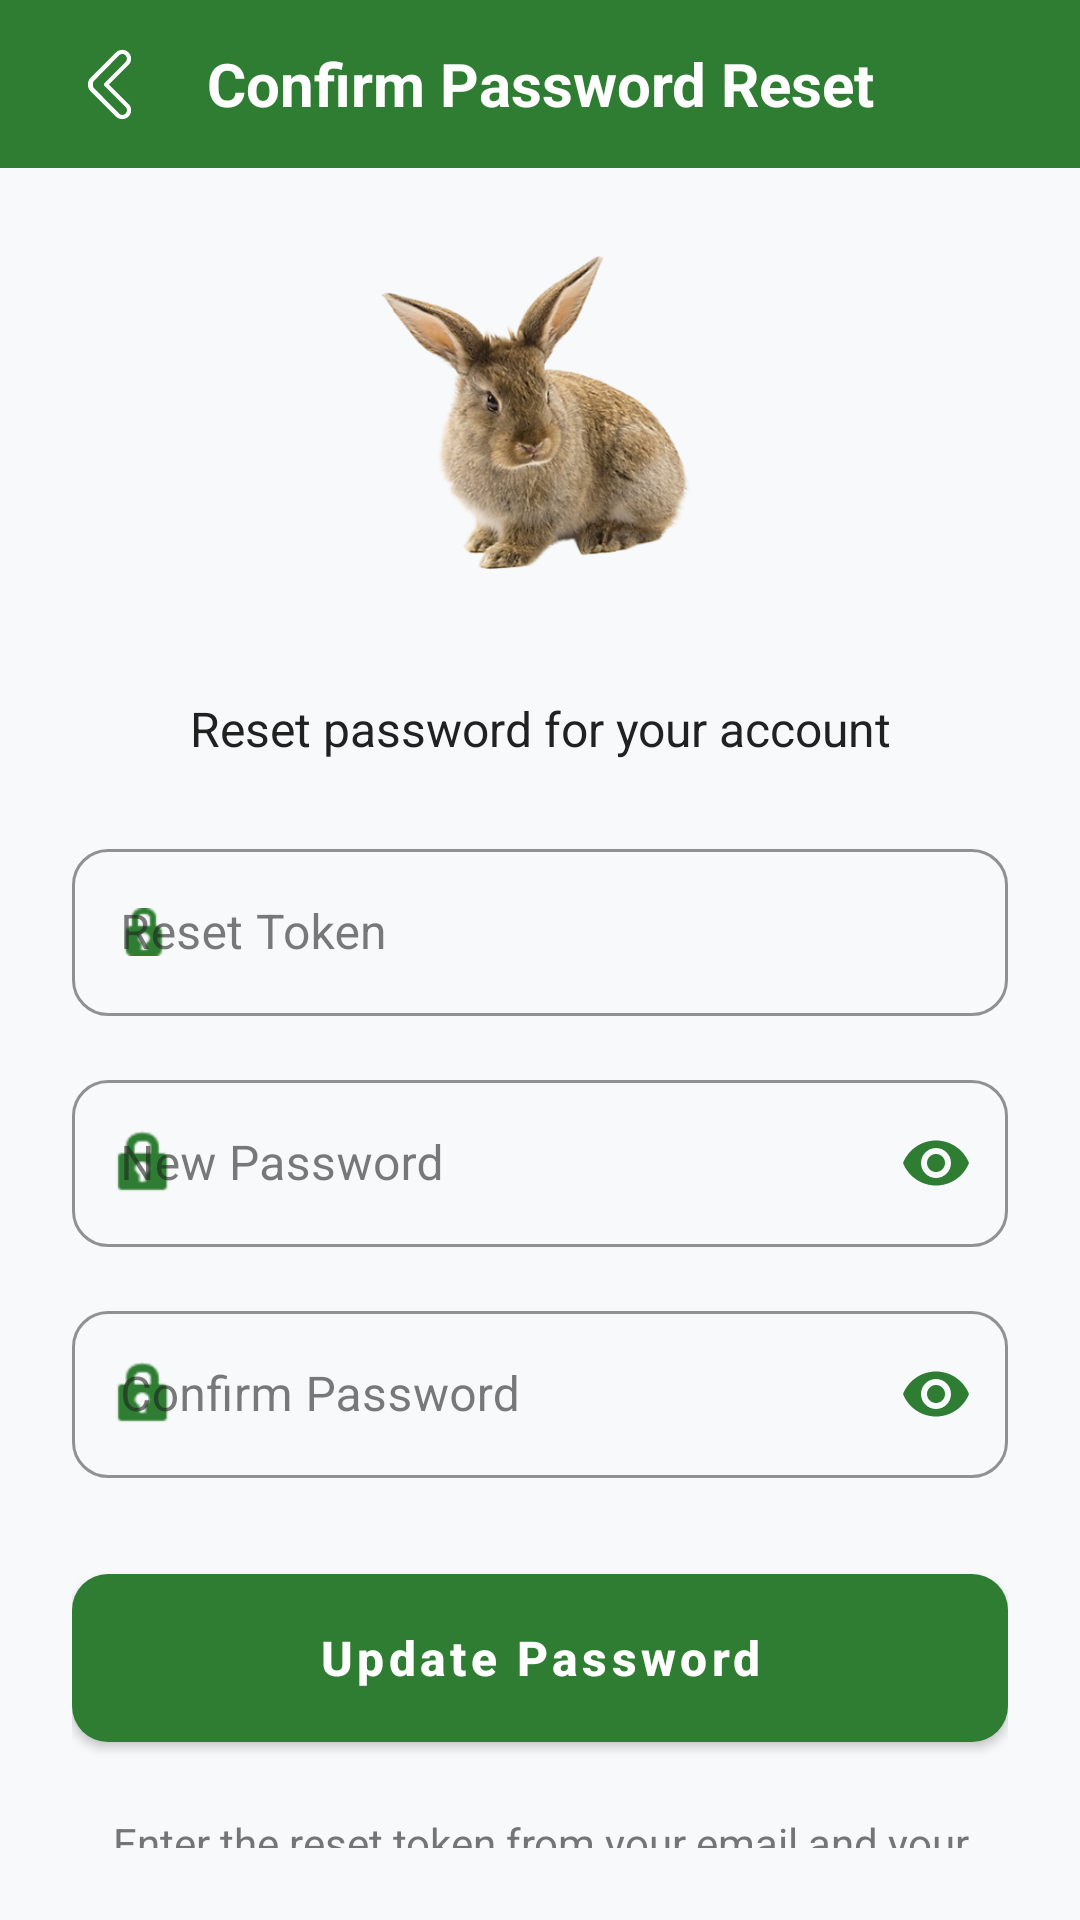

The Android layout XML behind this screen, and the referenced resources:
<!-- AndroidManifest.xml: application theme Theme.rabbit -->
<!-- res/layout/activity_confirm_reset_password.xml -->
<?xml version="1.0" encoding="utf-8"?>
<LinearLayout xmlns:android="http://schemas.android.com/apk/res/android"
    xmlns:app="http://schemas.android.com/apk/res-auto"
    android:layout_width="match_parent"
    android:layout_height="match_parent"
    android:background="@color/background"
    android:orientation="vertical">

    
    <RelativeLayout
        android:layout_width="match_parent"
        android:layout_height="?actionBarSize"
        android:background="@color/colorPrimary"
        android:paddingStart="16dp"
        android:paddingEnd="16dp">

        <ImageView
            android:id="@+id/backArrow"
            android:layout_width="wrap_content"
            android:layout_height="match_parent"
            android:layout_centerVertical="true"
            android:background="?android:attr/selectableItemBackgroundBorderless"
            android:padding="8dp"
            android:src="@drawable/ic_back_arrow"
            android:tint="@color/textColorOnPrimary" />

        <TextView
            android:layout_width="wrap_content"
            android:layout_height="match_parent"
            android:layout_centerInParent="true"
            android:gravity="center"
            android:text="Confirm Password Reset"
            android:textColor="@color/textColorOnPrimary"
            android:textSize="20sp"
            android:textStyle="bold" />

    </RelativeLayout>

    
    <ScrollView
        android:layout_width="match_parent"
        android:layout_height="match_parent"
        android:fillViewport="true"
        android:padding="24dp">

        <LinearLayout
            android:layout_width="match_parent"
            android:layout_height="wrap_content"
            android:gravity="center"
            android:orientation="vertical">

            
            <ImageView
                android:layout_width="120dp"
                android:layout_height="120dp"
                android:layout_marginBottom="32dp"
                android:src="@drawable/app_logo" />

            
            <TextView
                android:id="@+id/textViewEmail"
                android:layout_width="match_parent"
                android:layout_height="wrap_content"
                android:layout_marginBottom="24dp"
                android:gravity="center"
                android:text="Reset password for your account"
                android:textColor="@color/textColor"
                android:textSize="16sp" />

            
            <com.google.android.material.textfield.TextInputLayout
                android:layout_width="match_parent"
                android:layout_height="wrap_content"
                android:layout_marginBottom="16dp"
                android:hint="Reset Token"
                app:boxBackgroundMode="outline"
                app:boxCornerRadiusBottomEnd="12dp"
                app:boxCornerRadiusBottomStart="12dp"
                app:boxCornerRadiusTopEnd="12dp"
                app:boxCornerRadiusTopStart="12dp"
                app:boxStrokeColor="@color/colorPrimary"
                app:hintTextColor="@color/colorPrimary"
                app:startIconDrawable="@android:drawable/ic_secure"
                app:startIconTint="@color/colorPrimary">

                <com.google.android.material.textfield.TextInputEditText
                    android:id="@+id/editTextToken"
                    android:layout_width="match_parent"
                    android:layout_height="wrap_content"
                    android:inputType="text"
                    android:textSize="16sp" />

            </com.google.android.material.textfield.TextInputLayout>

            
            <com.google.android.material.textfield.TextInputLayout
                android:layout_width="match_parent"
                android:layout_height="wrap_content"
                android:layout_marginBottom="16dp"
                android:hint="New Password"
                app:boxBackgroundMode="outline"
                app:boxCornerRadiusBottomEnd="12dp"
                app:boxCornerRadiusBottomStart="12dp"
                app:boxCornerRadiusTopEnd="12dp"
                app:boxCornerRadiusTopStart="12dp"
                app:boxStrokeColor="@color/colorPrimary"
                app:hintTextColor="@color/colorPrimary"
                app:passwordToggleEnabled="true"
                app:passwordToggleTint="@color/colorPrimary"
                app:startIconDrawable="@android:drawable/ic_lock_idle_lock"
                app:startIconTint="@color/colorPrimary">

                <com.google.android.material.textfield.TextInputEditText
                    android:id="@+id/editTextNewPassword"
                    android:layout_width="match_parent"
                    android:layout_height="wrap_content"
                    android:inputType="textPassword"
                    android:textSize="16sp" />

            </com.google.android.material.textfield.TextInputLayout>

            
            <com.google.android.material.textfield.TextInputLayout
                android:layout_width="match_parent"
                android:layout_height="wrap_content"
                android:layout_marginBottom="32dp"
                android:hint="Confirm Password"
                app:boxBackgroundMode="outline"
                app:boxCornerRadiusBottomEnd="12dp"
                app:boxCornerRadiusBottomStart="12dp"
                app:boxCornerRadiusTopEnd="12dp"
                app:boxCornerRadiusTopStart="12dp"
                app:boxStrokeColor="@color/colorPrimary"
                app:hintTextColor="@color/colorPrimary"
                app:passwordToggleEnabled="true"
                app:passwordToggleTint="@color/colorPrimary"
                app:startIconDrawable="@android:drawable/ic_lock_idle_lock"
                app:startIconTint="@color/colorPrimary">

                <com.google.android.material.textfield.TextInputEditText
                    android:id="@+id/editTextConfirmPassword"
                    android:layout_width="match_parent"
                    android:layout_height="wrap_content"
                    android:inputType="textPassword"
                    android:textSize="16sp" />

            </com.google.android.material.textfield.TextInputLayout>

            
            <Button
                android:id="@+id/buttonConfirmReset"
                android:layout_width="match_parent"
                android:layout_height="56dp"
                android:background="@drawable/modern_button_background"
                android:text="Update Password"
                android:textAllCaps="false"
                android:textColor="@color/textColorOnPrimary"
                android:textSize="16sp"
                android:textStyle="bold" />

            
            <TextView
                android:layout_width="match_parent"
                android:layout_height="wrap_content"
                android:layout_marginTop="24dp"
                android:gravity="center"
                android:text="Enter the reset token from your email and your new password"
                android:textColor="@color/textColorSecondary"
                android:textSize="14sp" />

        </LinearLayout>

    </ScrollView>

</LinearLayout>
<!-- resources referenced by this layout -->
<resources>
  <color name="background">#F8F9FA</color>
  <color name="colorPrimary">#2E7D32</color>
  <color name="textColor">#212121</color>
  <color name="textColorOnPrimary">#FFFFFF</color>
  <color name="textColorSecondary">#757575</color>
  <!-- drawable modern_button_background (drawable) -->
  <?xml version="1.0" encoding="utf-8"?>
  <selector xmlns:android="http://schemas.android.com/apk/res/android">
      
      <item android:state_pressed="true">
          <shape android:shape="rectangle">
              <solid android:color="@color/colorPrimaryVariant" />
              <corners android:radius="12dp" />
          </shape>
      </item>
      
      
      <item android:state_enabled="false">
          <shape android:shape="rectangle">
              <solid android:color="@color/buttonBackgroundDisabled" />
              <corners android:radius="12dp" />
          </shape>
      </item>
      
      
      <item>
          <shape android:shape="rectangle">
              <solid android:color="@color/buttonBackground" />
              <corners android:radius="12dp" />
          </shape>
      </item>
  </selector>
  <color name="colorPrimaryVariant">#1B5E20</color>
  <color name="buttonBackgroundDisabled">#E0E0E0</color>
  <color name="buttonBackground">#2E7D32</color>
  <color name="colorSecondary">#FF8F00</color>
  <color name="colorSecondaryVariant">#F57C00</color>
  <color name="colorSurface">#FFFFFF</color>
  <color name="hintTextColor">#BDBDBD</color>
  <style name="ModernActionBar" parent="Widget.MaterialComponents.ActionBar.Primary">
          <item name="background">@color/colorPrimary</item>
          <item name="titleTextStyle">@style/ModernActionBarTitle</item>
          <item name="elevation">4dp</item>
      </style>
  <style name="ModernButton" parent="Widget.MaterialComponents.Button">
          <item name="android:background">@drawable/modern_button_background</item>
          <item name="android:textColor">@color/textColorOnPrimary</item>
          <item name="android:textSize">16sp</item>
          <item name="android:fontFamily">sans-serif-medium</item>
          <item name="android:elevation">2dp</item>
          <item name="android:stateListAnimator">@null</item>
          <item name="android:minHeight">48dp</item>
          <item name="android:paddingStart">24dp</item>
          <item name="android:paddingEnd">24dp</item>
          <item name="android:textAllCaps">false</item>
      </style>
  <style name="ModernMaterialButton" parent="Widget.MaterialComponents.Button">
          <item name="backgroundTint">@color/colorPrimary</item>
          <item name="android:textColor">@color/textColorOnPrimary</item>
          <item name="android:textSize">16sp</item>
          <item name="android:fontFamily">sans-serif-medium</item>
          <item name="cornerRadius">12dp</item>
          <item name="android:minHeight">48dp</item>
          <item name="android:paddingStart">24dp</item>
          <item name="android:paddingEnd">24dp</item>
          <item name="android:textAllCaps">false</item>
      </style>
  <style name="ModernEditText" parent="Widget.MaterialComponents.TextInputEditText.OutlinedBox">
          <item name="android:background">@drawable/modern_edittext_background</item>
          <item name="android:textColor">@color/textColor</item>
          <item name="android:textColorHint">@color/hintTextColor</item>
          <item name="android:textSize">16sp</item>
          <item name="android:fontFamily">sans-serif</item>
          <item name="android:padding">16dp</item>
          <item name="android:minHeight">56dp</item>
      </style>
  <style name="ModernActionBarTitle" parent="TextAppearance.MaterialComponents.Headline6">
          <item name="android:textColor">@color/textColorOnPrimary</item>
          <item name="android:textSize">20sp</item>
          <item name="android:fontFamily">sans-serif-medium</item>
      </style>
  <color name="editTextBackground">#FFFFFF</color>
  <color name="strokeColor">#E0E0E0</color>
</resources>
